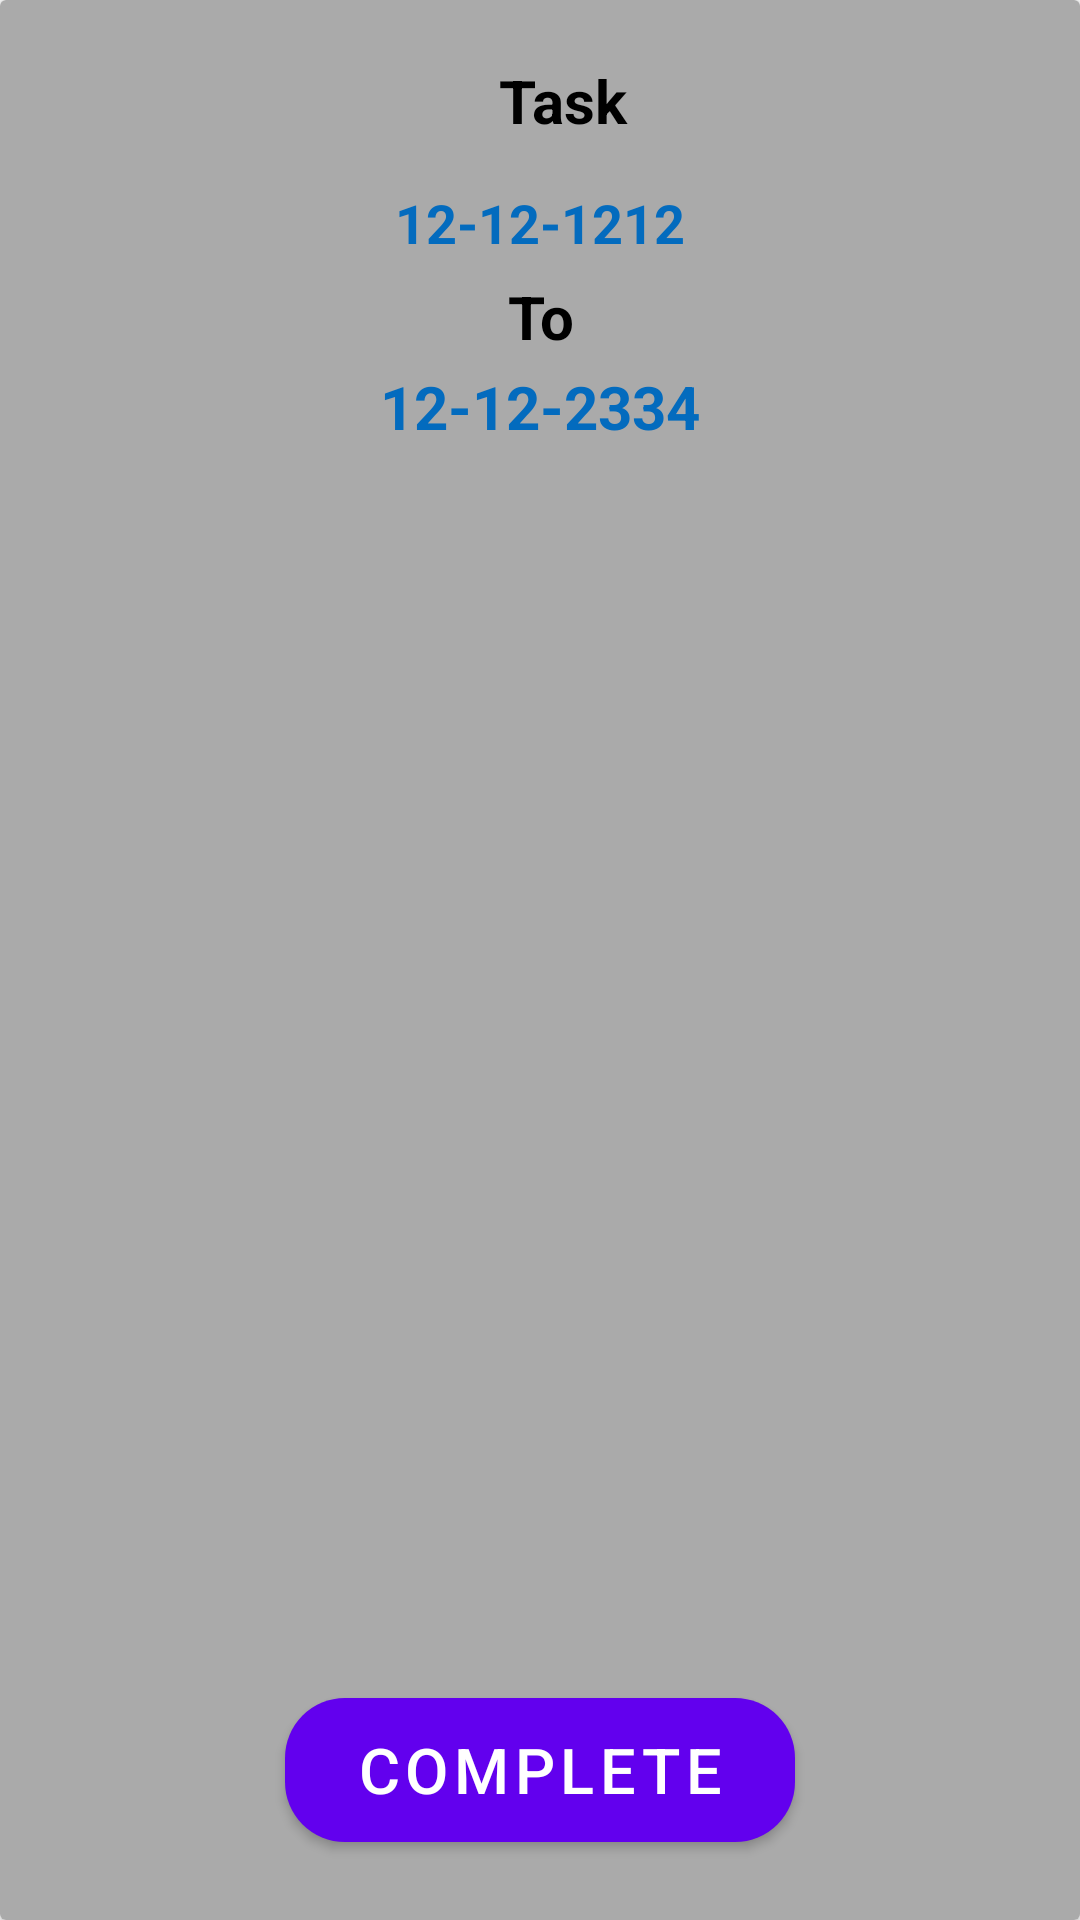

Android layout source for this screen:
<!-- AndroidManifest.xml: application theme Theme.TaskManager -->
<!-- res/layout/task_complete.xml -->
<?xml version="1.0" encoding="utf-8"?>
<androidx.cardview.widget.CardView xmlns:android="http://schemas.android.com/apk/res/android"
    xmlns:app="http://schemas.android.com/apk/res-auto"
    android:layout_width="300dp"
    android:layout_height="250dp"
    android:layout_gravity="center"
    android:background="@android:color/white">

    <RelativeLayout
        android:layout_width="match_parent"
        android:layout_height="match_parent">


        <RelativeLayout
            android:id="@+id/taskcompletelayout"
            android:layout_width="match_parent"
            android:layout_height="match_parent"
            android:layout_centerInParent="true"
            android:background="@android:color/darker_gray">

            <TextView
                android:id="@+id/taskcompleteheader"
                android:layout_width="match_parent"
                android:layout_height="wrap_content"
                android:layout_alignParentTop="true"
                android:layout_marginLeft="15dp"
                android:layout_marginTop="15dp"
                android:padding="5dp"
                android:textAlignment="center"
                android:text="Task"
                android:textColor="@color/black"
                android:textSize="20dp"
                android:textStyle="bold" />

            <TextView
                android:id="@+id/taskcompletestdt"
                android:layout_width="match_parent"
                android:layout_height="30dp"
                android:text="12-12-1212"
                android:textColor="@color/blue"
                android:textAlignment="center"
                android:textStyle="bold"
                android:textSize="18sp"
                android:layout_marginTop="10dp"
                android:layout_below="@+id/taskcompleteheader"
                />
            <TextView
                android:id="@+id/taskcomplete_to"
                android:layout_width="match_parent"
                android:layout_height="30dp"
                android:text="To"
                android:textAlignment="center"
                android:textSize="20sp"
                android:textStyle="bold"
                android:textColor="@color/black"
                android:layout_below="@+id/taskcompletestdt"/>

            <TextView
                android:id="@+id/taskcompleteendt"
                android:layout_width="match_parent"
                android:layout_height="30dp"
                android:text="12-12-2334"
                android:textAlignment="center"
                android:textSize="20sp"
                android:textStyle="bold"
                android:textColor="@color/blue"
                android:layout_below="@+id/taskcomplete_to"
                />

            <com.google.android.material.button.MaterialButton
                android:id="@+id/taskcompletesubmit"
                android:layout_width="170dp"
                android:layout_height="60dp"
                android:layout_alignParentBottom="true"
                android:layout_centerInParent="true"
                android:layout_marginBottom="20dp"
                android:text="Complete"
                android:textColor="@color/white"
                android:textSize="21dp"
                app:cornerRadius="20dp" />

        </RelativeLayout>

    </RelativeLayout>
</androidx.cardview.widget.CardView>
<!-- resources referenced by this layout -->
<resources>
  <color name="black">#FF000000</color>
  <color name="blue">#036BBE</color>
  <color name="white">#FFFFFFFF</color>
  <style name="Theme.TaskManager" parent="Theme.MaterialComponents.DayNight.NoActionBar">
          
          <item name="colorPrimary">@color/purple_500</item>
          <item name="colorPrimaryVariant">@color/purple_700</item>
          <item name="colorOnPrimary">@color/white</item>
          
          <item name="colorSecondary">@color/teal_200</item>
          <item name="colorSecondaryVariant">@color/teal_700</item>
          <item name="colorOnSecondary">@color/black</item>
          
          <item name="android:statusBarColor">?attr/colorPrimaryVariant</item>
          
          <item name="android:windowFullscreen">true</item>
      </style>
  <color name="purple_500">#FF6200EE</color>
  <color name="purple_700">#FF3700B3</color>
  <color name="teal_200">#FF03DAC5</color>
  <color name="teal_700">#FF018786</color>
</resources>
